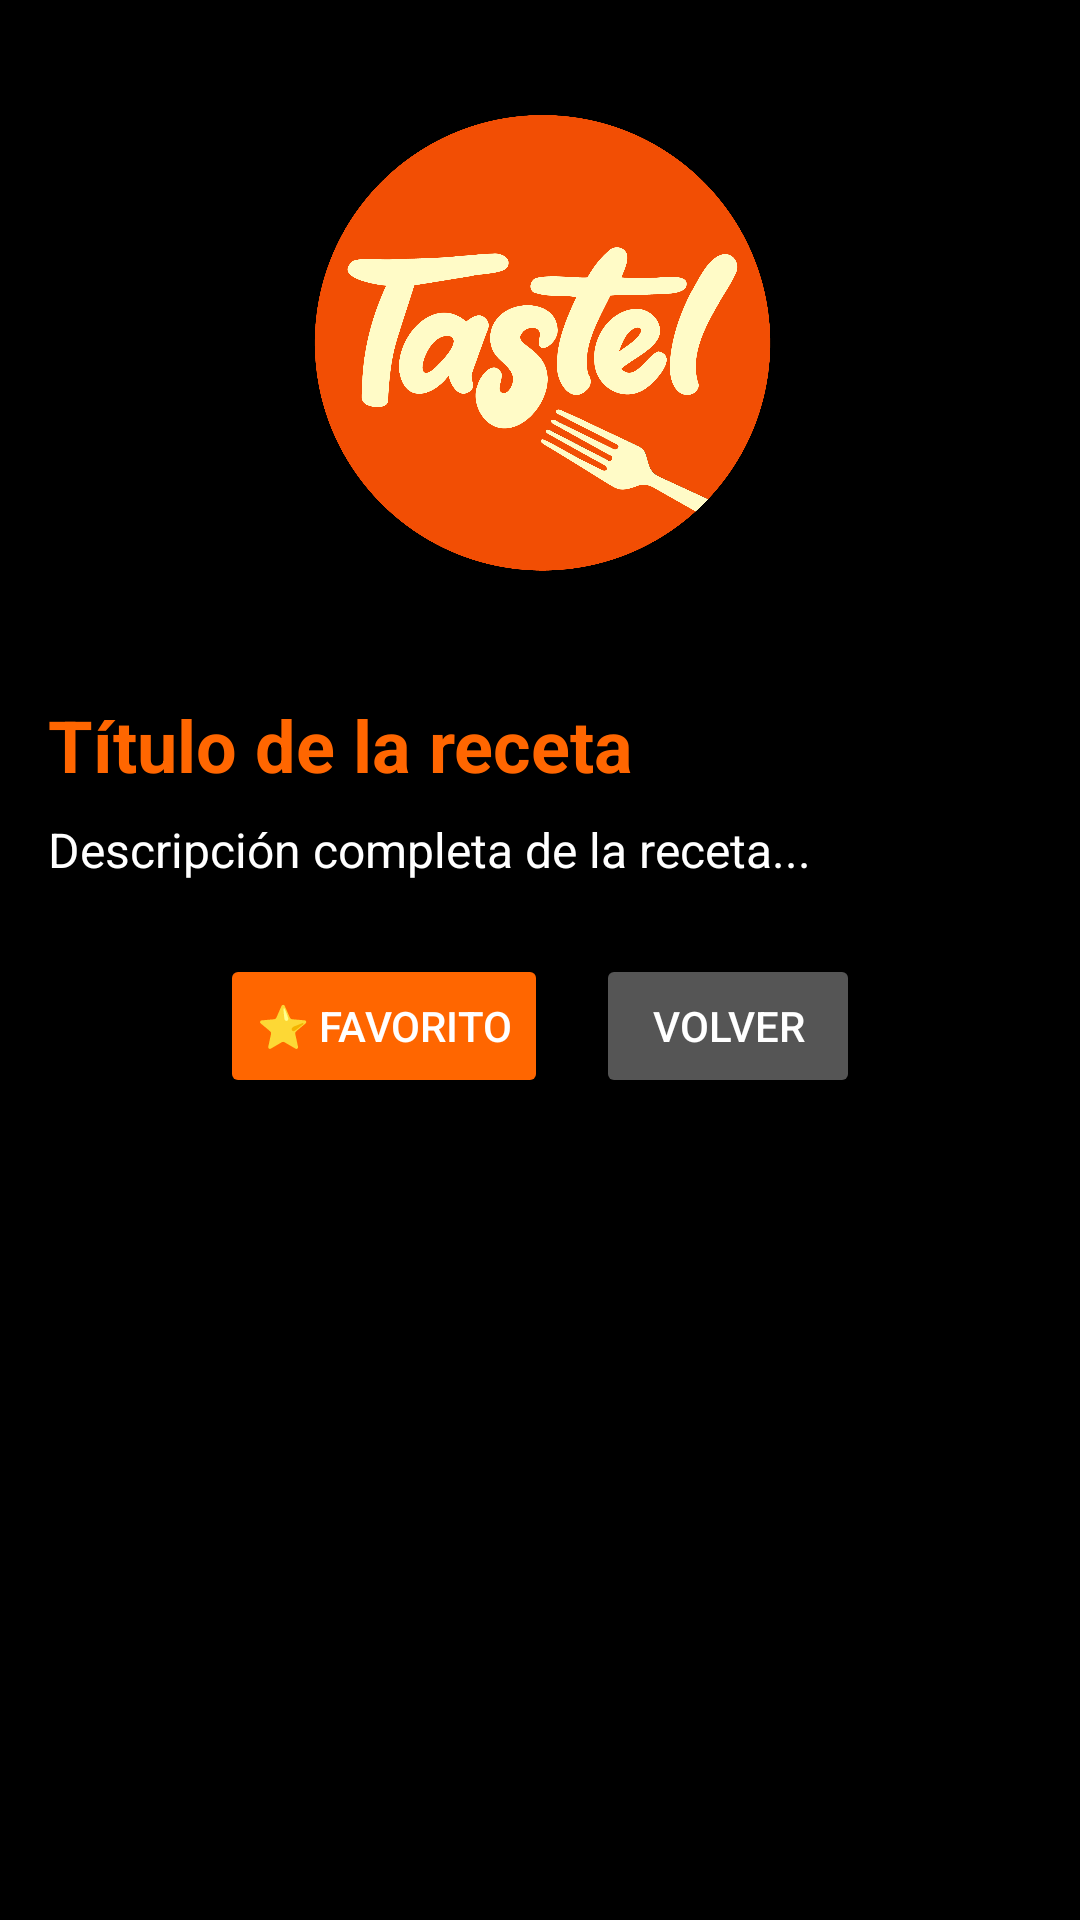

Write the Android layout XML for this screen, with the resource values it uses.
<!-- AndroidManifest.xml: application theme Theme.TasteIT -->
<!-- res/layout/activity_recipe_detail.xml -->
<?xml version="1.0" encoding="utf-8"?>
<ScrollView xmlns:android="http://schemas.android.com/apk/res/android"
    xmlns:app="http://schemas.android.com/apk/res-auto"
    xmlns:tools="http://schemas.android.com/tools"
    android:layout_width="match_parent"
    android:layout_height="match_parent"
    android:padding="16dp"
    android:background="@color/secondary"
    tools:context=".RecipeDetailActivity">

    <LinearLayout
        android:layout_width="match_parent"
        android:layout_height="wrap_content"
        android:orientation="vertical">

        
        <ImageView
            android:id="@+id/recipeImage"
            android:layout_width="match_parent"
            android:layout_height="200dp"
            android:scaleType="centerCrop"
            android:src="@drawable/tastel"
            android:contentDescription="Imagen receta" />

        
        <TextView
            android:id="@+id/detailTitle"
            android:layout_width="wrap_content"
            android:layout_height="wrap_content"
            android:text="Título de la receta"
            android:textSize="24sp"
            android:textStyle="bold"
            android:textColor="@color/primary"
            android:layout_marginTop="16dp"/>

        
        <TextView
            android:id="@+id/detailDescription"
            android:layout_width="match_parent"
            android:layout_height="wrap_content"
            android:text="Descripción completa de la receta..."
            android:textSize="16sp"
            android:textColor="@color/textPrimary"
            android:layout_marginTop="8dp"/>

        
        <LinearLayout
            android:layout_width="match_parent"
            android:layout_height="wrap_content"
            android:orientation="horizontal"
            android:gravity="center"
            android:layout_marginTop="24dp">

            <Button
                android:id="@+id/btnFavorite"
                android:layout_width="wrap_content"
                android:layout_height="wrap_content"
                android:text="⭐ Favorito"
                android:backgroundTint="@color/primary"
                android:textColor="@color/white"
                android:layout_marginEnd="16dp"/>

            <Button
                android:id="@+id/btnBack"
                android:layout_width="wrap_content"
                android:layout_height="wrap_content"
                android:text="Volver"
                android:backgroundTint="@color/textSecondary"
                android:textColor="@color/white"/>
        </LinearLayout>
    </LinearLayout>
</ScrollView>
<!-- resources referenced by this layout -->
<resources>
  <color name="primary">#FF6600</color>
  <color name="secondary">#000000</color>
  <color name="textPrimary">#FFFFFF</color>
  <color name="textSecondary">#555555</color>
  <color name="white">#FFFFFF</color>
  <!-- drawable tastel: png bitmap (drawable, 257206 bytes) -->
  <style name="Theme.TasteIT" parent="Base.Theme.TasteIT" />
  <style name="Base.Theme.TasteIT" parent="Theme.Material3.DayNight.NoActionBar">
          
          
      </style>
</resources>
